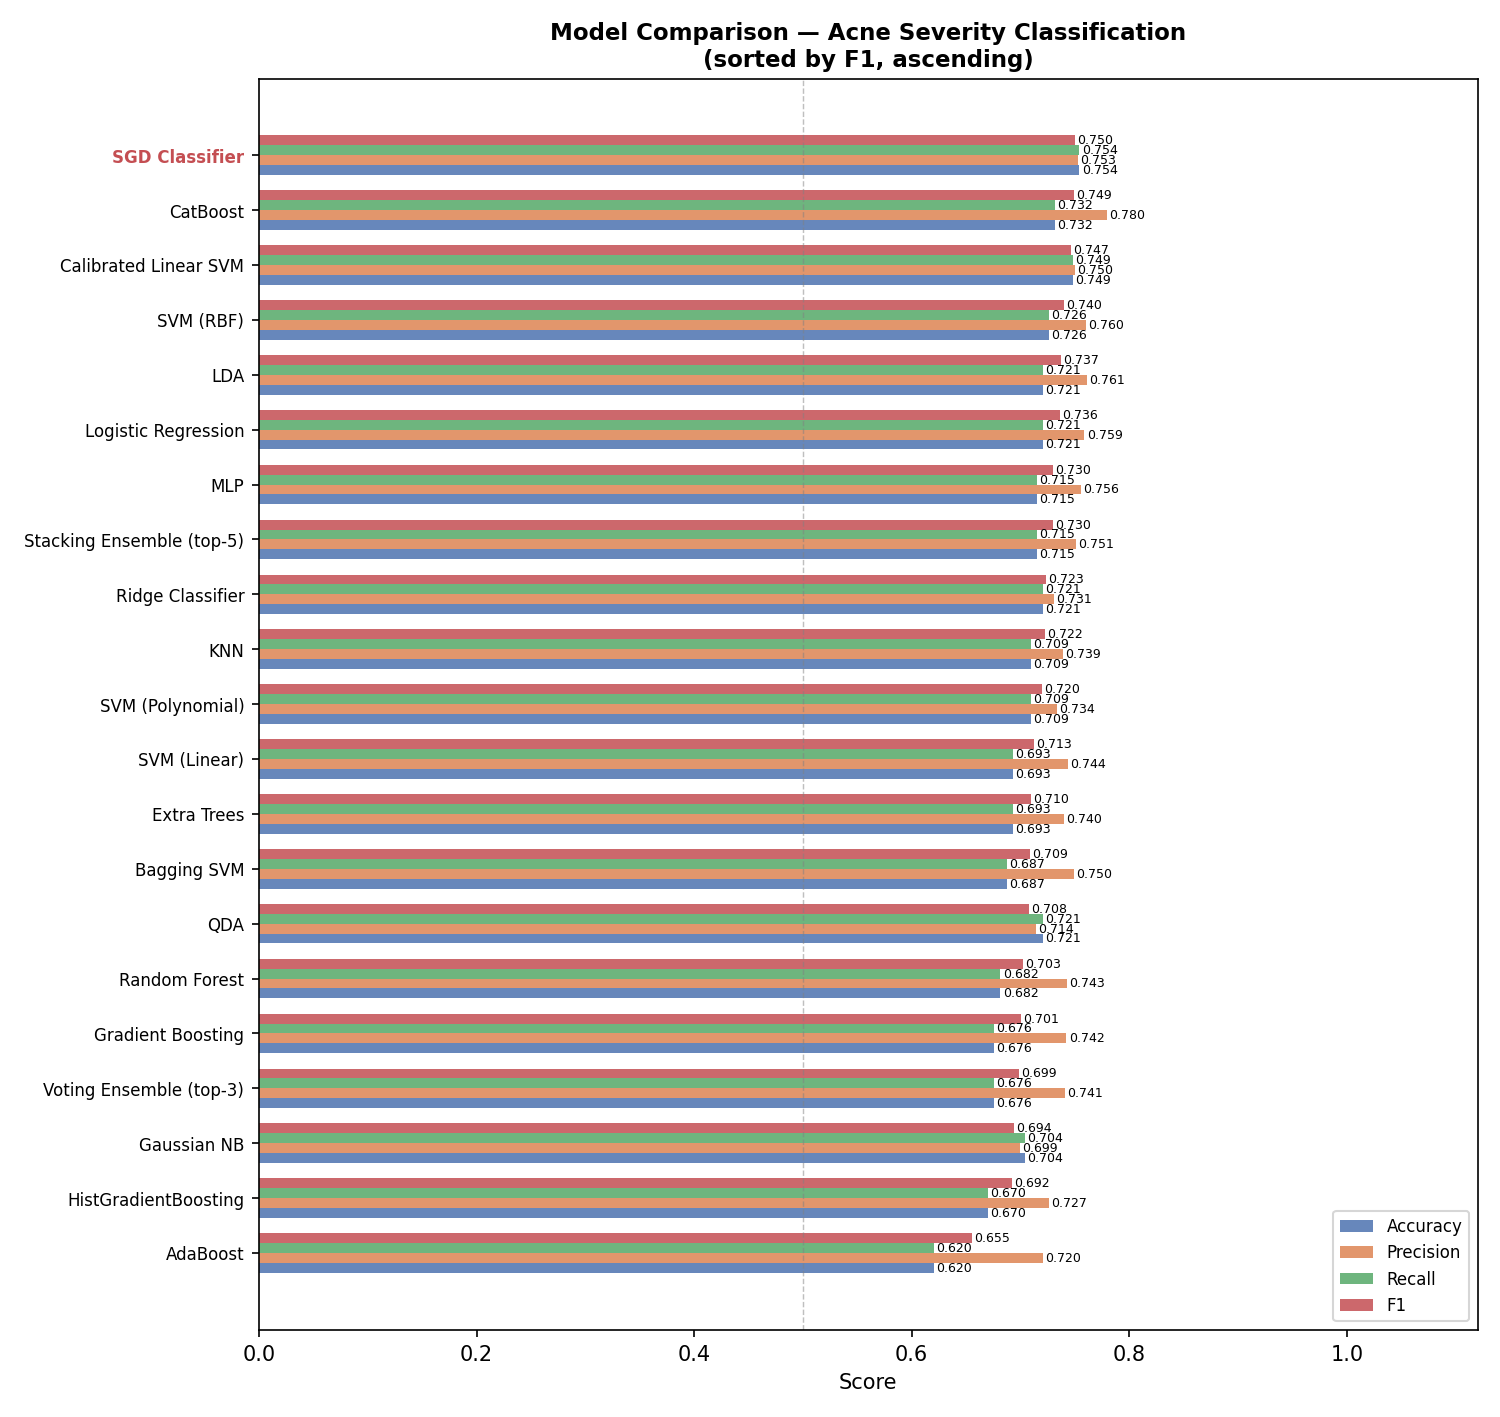

The file beside this chart, header and first rows:
Model, Accuracy, Precision, Recall, F1, CV_F1, P_acne1_1024, P_acne2_1024, P_acne3_1024, R_acne1_1024, R_acne2_1024, R_acne3_1024, F1_acne1_1024, F1_acne2_1024, F1_acne3_1024, Rank
SGD Classifier, 0.7542, 0.753, 0.7542, 0.7504, 0.6904, 0.874, 0.5, 0.4231, 0.888, 0.3714, 0.5789, 0.881, 0.4262, 0.4889, 1
CatBoost, 0.7318, 0.7796, 0.7318, 0.7494, 0.7445, 0.9352, 0.3953, 0.4643, 0.808, 0.4857, 0.6842, 0.867, 0.4359, 0.5532, 2
Calibrated Linear SVM, 0.7486, 0.7503, 0.7486, 0.7466, 0.7251, 0.888, 0.4444, 0.4074, 0.888, 0.3429, 0.5789, 0.888, 0.3871, 0.4783, 3
SVM (RBF), 0.7263, 0.7605, 0.7263, 0.7399, 0.7545, 0.9018, 0.4091, 0.4783, 0.808, 0.5143, 0.5789, 0.8523, 0.4557, 0.5238, 4
LDA, 0.7207, 0.7615, 0.7207, 0.7371, 0.7196, 0.9189, 0.3636, 0.4583, 0.816, 0.4571, 0.5789, 0.8644, 0.4051, 0.5116, 5
Logistic Regression, 0.7207, 0.7588, 0.7207, 0.736, 0.7321, 0.9196, 0.375, 0.4074, 0.824, 0.4286, 0.5789, 0.8692, 0.4, 0.4783, 6
MLP, 0.7151, 0.7558, 0.7151, 0.7301, 0.7355, 0.9099, 0.4054, 0.3871, 0.808, 0.4286, 0.6316, 0.8559, 0.4167, 0.48, 7
Stacking Ensemble (top-5), 0.7151, 0.7511, 0.7151, 0.7297, , 0.9018, 0.3721, 0.4583, 0.808, 0.4571, 0.5789, 0.8523, 0.4103, 0.5116, 8
Ridge Classifier, 0.7207, 0.7309, 0.7207, 0.7233, 0.697, 0.8843, 0.3667, 0.3929, 0.856, 0.3143, 0.5789, 0.8699, 0.3385, 0.4681, 9
KNN, 0.7095, 0.7394, 0.7095, 0.7222, 0.6906, 0.8957, 0.3947, 0.3462, 0.824, 0.4286, 0.4737, 0.8583, 0.411, 0.4, 10
SVM (Polynomial), 0.7095, 0.7338, 0.7095, 0.7197, 0.6771, 0.8707, 0.3864, 0.4737, 0.808, 0.4857, 0.4737, 0.8382, 0.4304, 0.4737, 11
SVM (Linear), 0.6927, 0.7437, 0.6927, 0.7126, 0.7397, 0.9074, 0.3333, 0.4231, 0.784, 0.4286, 0.5789, 0.8412, 0.375, 0.4889, 12
Extra Trees, 0.6927, 0.7397, 0.6927, 0.7099, 0.7483, 0.8991, 0.3684, 0.375, 0.784, 0.4, 0.6316, 0.8376, 0.3836, 0.4706, 13
Bagging SVM, 0.6872, 0.7495, 0.6872, 0.7086, 0.7285, 0.9135, 0.3571, 0.3939, 0.76, 0.4286, 0.6842, 0.8297, 0.3896, 0.5, 14
QDA, 0.7207, 0.7143, 0.7207, 0.7077, 0.7039, 0.8571, 0.3684, 0.4118, 0.864, 0.2, 0.7368, 0.8606, 0.2593, 0.5283, 15
Random Forest, 0.6816, 0.7425, 0.6816, 0.7026, 0.7383, 0.9038, 0.3488, 0.4062, 0.752, 0.4286, 0.6842, 0.821, 0.3846, 0.5098, 16
Gradient Boosting, 0.676, 0.7422, 0.676, 0.7008, 0.7462, 0.9135, 0.3125, 0.4074, 0.76, 0.4286, 0.5789, 0.8297, 0.3614, 0.4783, 17
Voting Ensemble (top-3), 0.676, 0.7405, 0.676, 0.6987, , 0.9029, 0.3191, 0.4483, 0.744, 0.4286, 0.6842, 0.8158, 0.3659, 0.5417, 18
Gaussian NB, 0.7039, 0.6992, 0.7039, 0.6941, 0.5263, 0.848, 0.3333, 0.3939, 0.848, 0.2, 0.6842, 0.848, 0.25, 0.5, 19
HistGradientBoosting, 0.6704, 0.7265, 0.6704, 0.6917, 0.7503, 0.8868, 0.2979, 0.4615, 0.752, 0.4, 0.6316, 0.8139, 0.3415, 0.5333, 20
AdaBoost, 0.6201, 0.7203, 0.6201, 0.6553, 0.6842, 0.8958, 0.2623, 0.4091, 0.688, 0.4571, 0.4737, 0.7783, 0.3333, 0.439, 21
